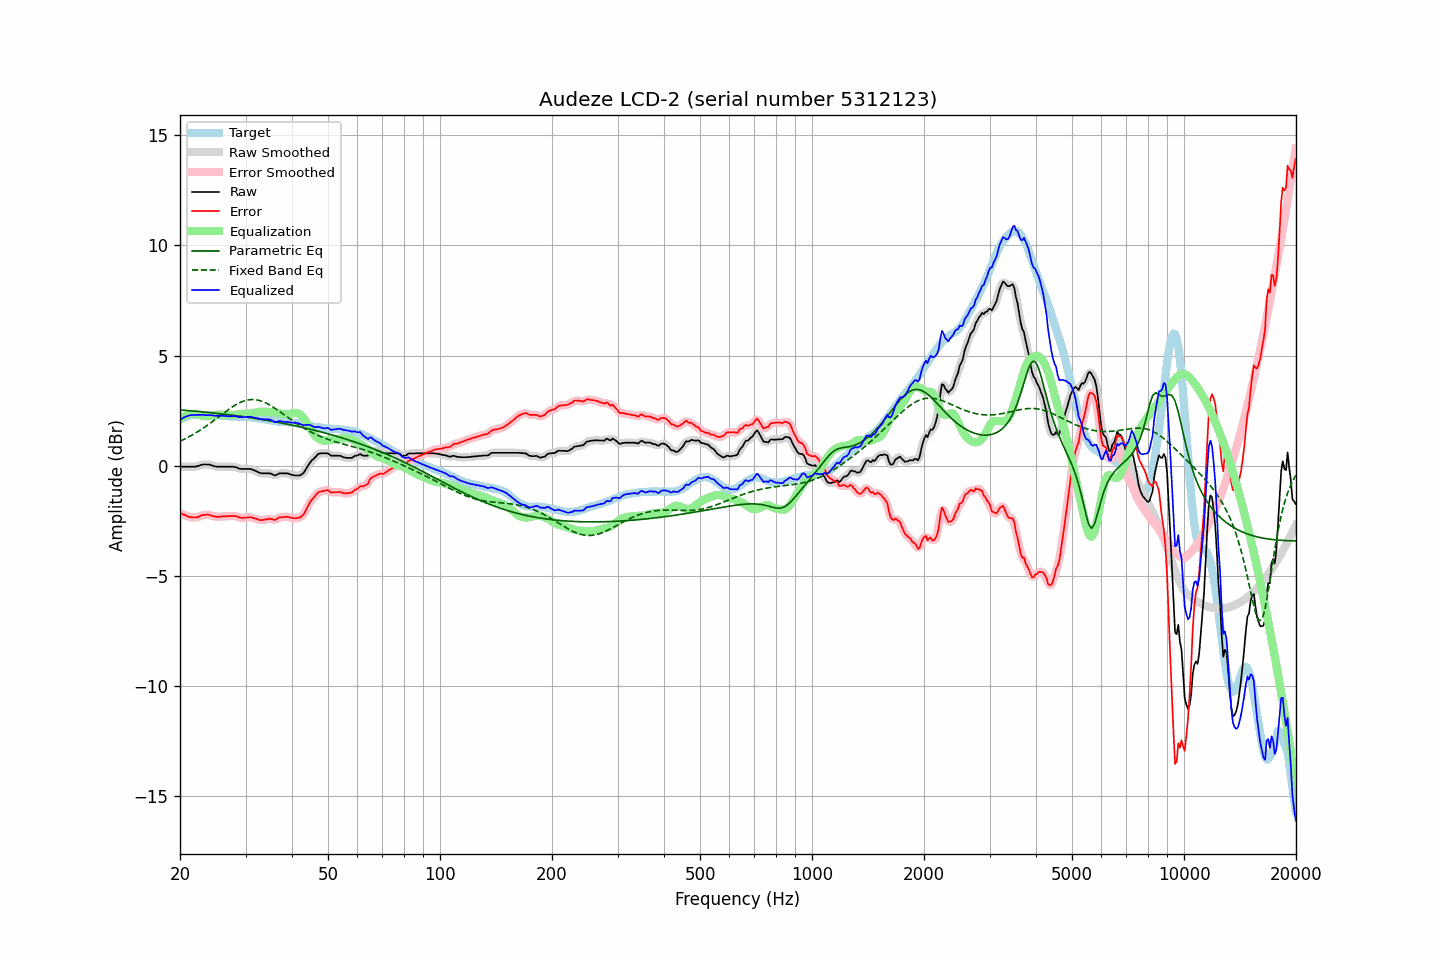

Data behind this chart, as committed beside it:
frequency, raw, error, smoothed, error_smoothed, equalization, parametric_eq, fixed_band_eq, equalized_raw, equalized_smoothed, target
20.00, -0.05, -2.14, -0.05, -2.14, 2.12, 2.53, 1.11, 2.08, 2.08, 2.09
20.20, -0.05, -2.18, -0.05, -2.18, 2.17, 2.52, 1.14, 2.13, 2.13, 2.13
20.40, -0.05, -2.22, -0.05, -2.21, 2.22, 2.52, 1.18, 2.17, 2.17, 2.17
20.61, -0.05, -2.24, -0.05, -2.25, 2.26, 2.51, 1.21, 2.21, 2.21, 2.19
20.81, -0.05, -2.28, -0.05, -2.28, 2.29, 2.51, 1.25, 2.24, 2.24, 2.23
21.02, -0.05, -2.32, -0.05, -2.31, 2.31, 2.50, 1.29, 2.26, 2.26, 2.27
21.23, -0.05, -2.32, -0.05, -2.33, 2.33, 2.49, 1.33, 2.28, 2.28, 2.28
21.44, -0.05, -2.34, -0.05, -2.34, 2.34, 2.49, 1.37, 2.29, 2.29, 2.30
21.66, -0.05, -2.35, -0.05, -2.35, 2.35, 2.48, 1.41, 2.30, 2.30, 2.31
21.87, -0.05, -2.35, -0.05, -2.36, 2.35, 2.48, 1.45, 2.30, 2.30, 2.31
22.09, -0.04, -2.35, -0.04, -2.35, 2.34, 2.47, 1.49, 2.30, 2.30, 2.31
22.31, -0.02, -2.33, -0.02, -2.33, 2.32, 2.46, 1.54, 2.30, 2.30, 2.31
22.54, 0.00, -2.31, 0.01, -2.31, 2.30, 2.46, 1.59, 2.30, 2.31, 2.31
22.76, 0.03, -2.27, 0.03, -2.28, 2.28, 2.45, 1.63, 2.31, 2.31, 2.30
22.99, 0.05, -2.24, 0.05, -2.25, 2.26, 2.44, 1.68, 2.31, 2.31, 2.29
23.22, 0.05, -2.24, 0.05, -2.24, 2.25, 2.44, 1.73, 2.30, 2.30, 2.29
23.45, 0.05, -2.23, 0.06, -2.23, 2.24, 2.43, 1.78, 2.29, 2.30, 2.28
23.69, 0.05, -2.23, 0.05, -2.23, 2.24, 2.42, 1.83, 2.29, 2.29, 2.28
23.92, 0.05, -2.23, 0.05, -2.24, 2.25, 2.41, 1.88, 2.30, 2.29, 2.28
24.16, 0.03, -2.26, 0.03, -2.26, 2.26, 2.41, 1.94, 2.29, 2.29, 2.29
24.40, 0.01, -2.28, 0.01, -2.28, 2.28, 2.40, 1.99, 2.29, 2.28, 2.29
24.65, -0.02, -2.30, -0.02, -2.30, 2.29, 2.39, 2.05, 2.27, 2.27, 2.28
24.89, -0.04, -2.32, -0.04, -2.32, 2.30, 2.38, 2.10, 2.26, 2.27, 2.28
25.14, -0.05, -2.33, -0.05, -2.32, 2.31, 2.37, 2.16, 2.26, 2.26, 2.28
25.39, -0.05, -2.33, -0.05, -2.32, 2.32, 2.37, 2.21, 2.27, 2.27, 2.28
25.65, -0.05, -2.32, -0.05, -2.32, 2.32, 2.36, 2.27, 2.27, 2.27, 2.27
25.91, -0.05, -2.30, -0.05, -2.31, 2.32, 2.35, 2.32, 2.27, 2.27, 2.26
26.16, -0.05, -2.30, -0.05, -2.30, 2.31, 2.34, 2.38, 2.26, 2.26, 2.26
26.43, -0.05, -2.30, -0.05, -2.30, 2.30, 2.33, 2.43, 2.25, 2.25, 2.25
26.69, -0.05, -2.30, -0.05, -2.30, 2.30, 2.32, 2.49, 2.25, 2.25, 2.25
26.96, -0.05, -2.29, -0.05, -2.30, 2.29, 2.31, 2.54, 2.24, 2.24, 2.24
27.23, -0.05, -2.29, -0.05, -2.29, 2.29, 2.31, 2.59, 2.24, 2.24, 2.24
27.50, -0.05, -2.29, -0.05, -2.29, 2.29, 2.30, 2.64, 2.24, 2.24, 2.24
27.77, -0.05, -2.28, -0.05, -2.28, 2.30, 2.29, 2.69, 2.25, 2.25, 2.23
28.05, -0.06, -2.29, -0.06, -2.29, 2.30, 2.28, 2.74, 2.25, 2.24, 2.23
28.33, -0.08, -2.30, -0.08, -2.30, 2.32, 2.27, 2.78, 2.24, 2.23, 2.22
28.62, -0.11, -2.33, -0.11, -2.33, 2.33, 2.26, 2.82, 2.22, 2.22, 2.22
28.90, -0.14, -2.36, -0.13, -2.35, 2.34, 2.25, 2.85, 2.20, 2.21, 2.22
29.19, -0.15, -2.36, -0.15, -2.36, 2.35, 2.24, 2.89, 2.20, 2.20, 2.22
29.48, -0.15, -2.37, -0.15, -2.37, 2.35, 2.23, 2.92, 2.21, 2.20, 2.22
29.78, -0.15, -2.36, -0.15, -2.37, 2.36, 2.22, 2.94, 2.21, 2.21, 2.21
30.08, -0.15, -2.37, -0.15, -2.36, 2.36, 2.21, 2.96, 2.21, 2.21, 2.22
30.38, -0.15, -2.35, -0.15, -2.35, 2.36, 2.20, 2.98, 2.21, 2.21, 2.20
30.68, -0.15, -2.35, -0.15, -2.35, 2.36, 2.19, 2.99, 2.21, 2.21, 2.20
30.99, -0.15, -2.34, -0.16, -2.35, 2.37, 2.18, 3.00, 2.22, 2.21, 2.19
31.30, -0.18, -2.37, -0.18, -2.36, 2.38, 2.16, 3.00, 2.20, 2.20, 2.19
31.61, -0.21, -2.39, -0.20, -2.38, 2.39, 2.15, 3.00, 2.18, 2.19, 2.19
31.93, -0.24, -2.40, -0.24, -2.41, 2.41, 2.14, 2.99, 2.17, 2.17, 2.16
32.24, -0.27, -2.42, -0.27, -2.43, 2.43, 2.13, 2.98, 2.16, 2.15, 2.15
32.57, -0.31, -2.46, -0.31, -2.45, 2.44, 2.12, 2.97, 2.13, 2.13, 2.15
32.89, -0.34, -2.48, -0.33, -2.47, 2.45, 2.11, 2.95, 2.11, 2.12, 2.14
33.22, -0.35, -2.47, -0.35, -2.47, 2.45, 2.10, 2.92, 2.10, 2.11, 2.12
33.55, -0.35, -2.46, -0.35, -2.46, 2.45, 2.08, 2.89, 2.10, 2.10, 2.12
33.89, -0.35, -2.44, -0.35, -2.45, 2.45, 2.07, 2.86, 2.10, 2.10, 2.09
34.23, -0.35, -2.44, -0.35, -2.43, 2.45, 2.06, 2.83, 2.10, 2.10, 2.09
34.57, -0.35, -2.42, -0.35, -2.42, 2.45, 2.05, 2.79, 2.10, 2.10, 2.07
34.92, -0.35, -2.41, -0.36, -2.42, 2.44, 2.03, 2.75, 2.09, 2.09, 2.06
35.27, -0.38, -2.43, -0.38, -2.43, 2.43, 2.02, 2.70, 2.06, 2.05, 2.06
35.62, -0.41, -2.44, -0.41, -2.45, 2.43, 2.01, 2.66, 2.02, 2.01, 2.03
35.97, -0.45, -2.47, -0.43, -2.45, 2.42, 1.99, 2.61, 1.97, 1.99, 2.02
... 635 more rows
